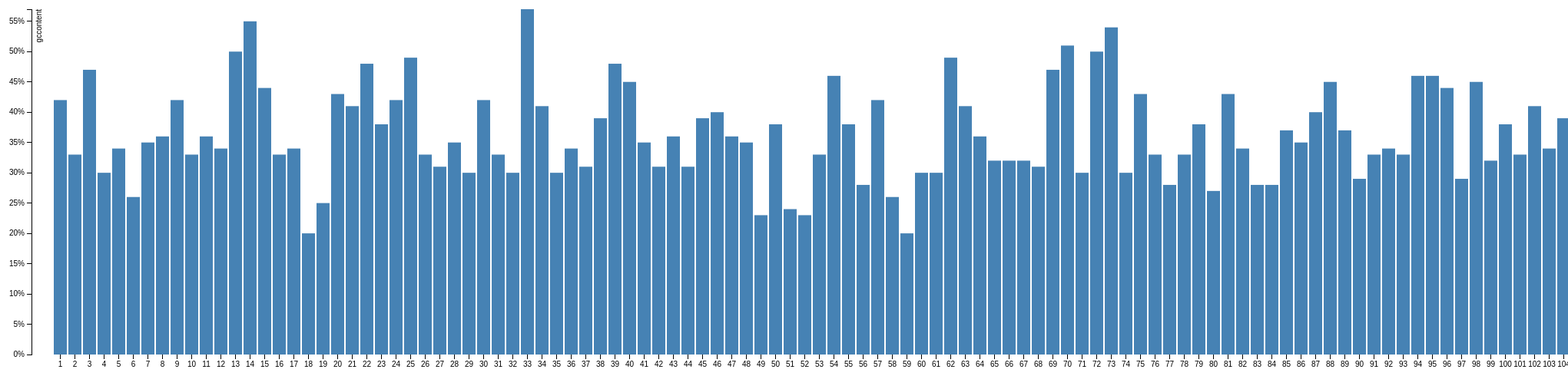
D3 v3 page, settled after 480 driven frames (8 s of simulated time); the page loaded 1 data file(s).



var margin = {top: 20, right: 20, bottom: 30, left: 40},
    width = 5000 - margin.left - margin.right,
    height = 500 - margin.top - margin.bottom;

var x = d3.scale.ordinal()
    .rangeRoundBands([0, width], .1);

var y = d3.scale.linear()
    .range([height, 0]);

var xAxis = d3.svg.axis()
    .scale(x)
    .orient("bottom");

var yAxis = d3.svg.axis()
    .scale(y)
    .orient("left")
    .ticks(10, "%");

var svg = d3.select("body").append("svg")
    .attr("width", width + margin.left + margin.right)
    .attr("height", height + margin.top + margin.bottom)
  .append("g")
    .attr("transform", "translate(" + margin.left + "," + margin.top + ")");

d3.tsv("data.tsv", type, function(error, data) {
  if (error) throw error;

  x.domain(data.map(function(d) { return d.window; }));
  y.domain([0, d3.max(data, function(d) { return d.gccontent; })]);

  svg.append("g")
      .attr("class", "x axis")
      .attr("transform", "translate(0," + height + ")")
      .call(xAxis);

  svg.append("g")
      .attr("class", "y axis")
      .call(yAxis)
    .append("text")
      .attr("transform", "rotate(-90)")
      .attr("y", 6)
      .attr("dy", ".71em")
      .style("text-anchor", "end")
      .text("gccontent");

  svg.selectAll(".bar")
      .data(data)
    .enter().append("rect")
      .attr("class", "bar")
      .attr("x", function(d) { return x(d.window); })
      .attr("width", x.rangeBand())
      .attr("y", function(d) { return y(d.gccontent); })
      .attr("height", function(d) { return height - y(d.gccontent); });
});

function type(d) {
  d.gccontent = +d.gccontent;
  return d;
}



### data: data.tsv
window	gccontent
1	0.42
2	0.33
3	0.47
4	0.3
5	0.34
6	0.26
7	0.35
8	0.36
9	0.42
10	0.33
11	0.36
12	0.34
13	0.5
14	0.55
15	0.44
16	0.33
17	0.34
18	0.2
19	0.25
20	0.43
21	0.41
22	0.48
23	0.38
24	0.42
25	0.49
26	0.33
27	0.31
28	0.35
29	0.3
30	0.42
31	0.33
32	0.3
33	0.57
34	0.41
35	0.3
36	0.34
37	0.31
38	0.39
39	0.48
40	0.45
41	0.35
42	0.31
43	0.36
44	0.31
45	0.39
46	0.4
47	0.36
48	0.35
49	0.23
50	0.38
51	0.24
52	0.23
53	0.33
54	0.46
55	0.38
56	0.28
57	0.42
58	0.26
59	0.2
60	0.3
... 197 more rows